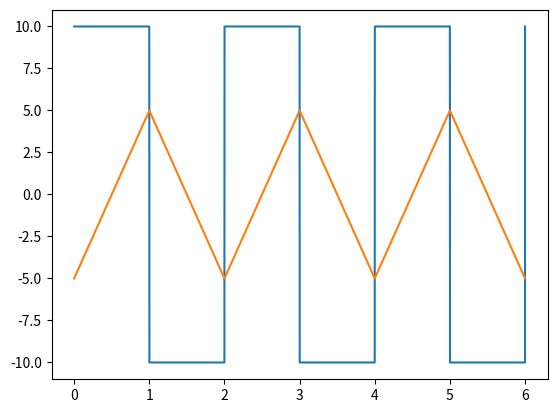

Recreate this plot in Python. (Note: this script raises an exception after producing the figure.)
#!/usr/bin/python3.7

import numpy as np
import matplotlib.pyplot as pl
from scipy.optimize import curve_fit


def read_file(filename):
    #funkcja do wczytywania pliku do programu

    data = []
    labels = ""
    with open(filename, 'r') as f:
        data = f.read().split("\n")                         # data array is filled with strings , ex: "3900.53154 18.997 0.167 11  0 A"
        data = [ o.split() for o in data ]                  # converting strings to lists,        ex: ['3900.53154', '18.997', '0.167', '11', '0', 'A']
        labels = data[0]
        data = data[1:]
        data.pop()                                          # removes last, empty list from data array

    data_dict = {}
    for label in labels:
        data_dict[label] = []

    for entry in data:
        for i, label in enumerate(labels):
            data_dict[label].append(float(entry[i]))
    
    return data_dict

def transmitancja(f, RC):
    return 1/( (2*np.pi*f*RC)**2 + 1) ** 0.5 

def faza(f, RC):
    return np.arctan(-2*np.pi*f*RC)


_x = np.linspace(0, 6, 10000)
y1 = [ 10 if int(_)%2 == 0 else -10 for  _ in _x]
y2 = [ (_x[i] - int(_x[i])) * y1[i] - y1[i]/2 for i in range(len(_x))]

pl.plot(_x, y1)
pl.plot(_x, y2)
pl.show()



#data = read_file("C:/Users/Michalina/Documents/LABY_elektroniczna/Filtry_RC/wykresy/dane.txt")    #tutaj w argumencie podajesz sciezke do pliku
data = read_file("dane.txt")

# TUTAJ POLICZYĆ NIEPEWNOŚCI I POTRZEBNE WIELKOŚCI ITP

f       = np.array(data["freq"])
u_out   = np.array(data["u_out"])
u_in    = np.array(data["u_in"])
alfa    = u_out / u_in

dt      = np.array(data["delta_t"]) * 1e-6 
dt_err  = np.array(data["delta_t_err"]) * 1e-6

data["phi"] = - 2*np.pi * (dt * f)
data["phi_err"] = - 2*np.pi * (dt_err * f)

phi     = np.array(data["phi"])
u_in_err = np.full
alfa_err   = np.array(data["u_out_err"])

#data["phi_err"] = phi * 0.02

phi_err = np.array(data["phi_err"])

x = np.linspace(f[0] * 0.75, f[-1] * 1.25, 10000)



#policzony współczynnik oraz niepewność dla wykresu transmitancji
p_t, cov_t = curve_fit(transmitancja, f, alfa, p0=1e3*1e-9, sigma=alfa_err, method='lm')

fit_alfa = transmitancja(x, p_t)

print("\nParametr RC oraz jego niepewność dopasowana na podstawie transmitancji")
print("RC (transmitancja):", p_t[0])
print("u_RC:", cov_t[0][0]**0.5)
print("relative error:", cov_t[0][0]**0.5/p_t)


pl.errorbar(f, alfa, yerr = alfa_err, fmt='bo', markersize=1.8, elinewidth = 0.8)
pl.yscale("log")
pl.xscale("log")

pl.plot(x, fit_alfa, linewidth = 0.8)

pl.show()



#policzony współczynnik oraz niepewność dla wykresu fazowego
p_p, cov_p = curve_fit(faza, f, phi, p0=1e3*1e-9, sigma=phi_err, method='lm')

fit_phi = faza(x, p_p)
print(phi_err)

print("\n\nParametr RC oraz jego niepewność dopasowana na podstawie fazy")
print("RC (faza):", p_p[0])
print("u_RC:", cov_p[0][0]**0.5)
print("relative error:", cov_p[0][0]**0.5/p_p)
print()

pl.errorbar(f, phi, yerr = phi_err, fmt='bo', markersize=1.8, elinewidth=0.8)

pl.plot(x, fit_phi, linewidth=0.8)
pl.xscale('log')
pl.show()
